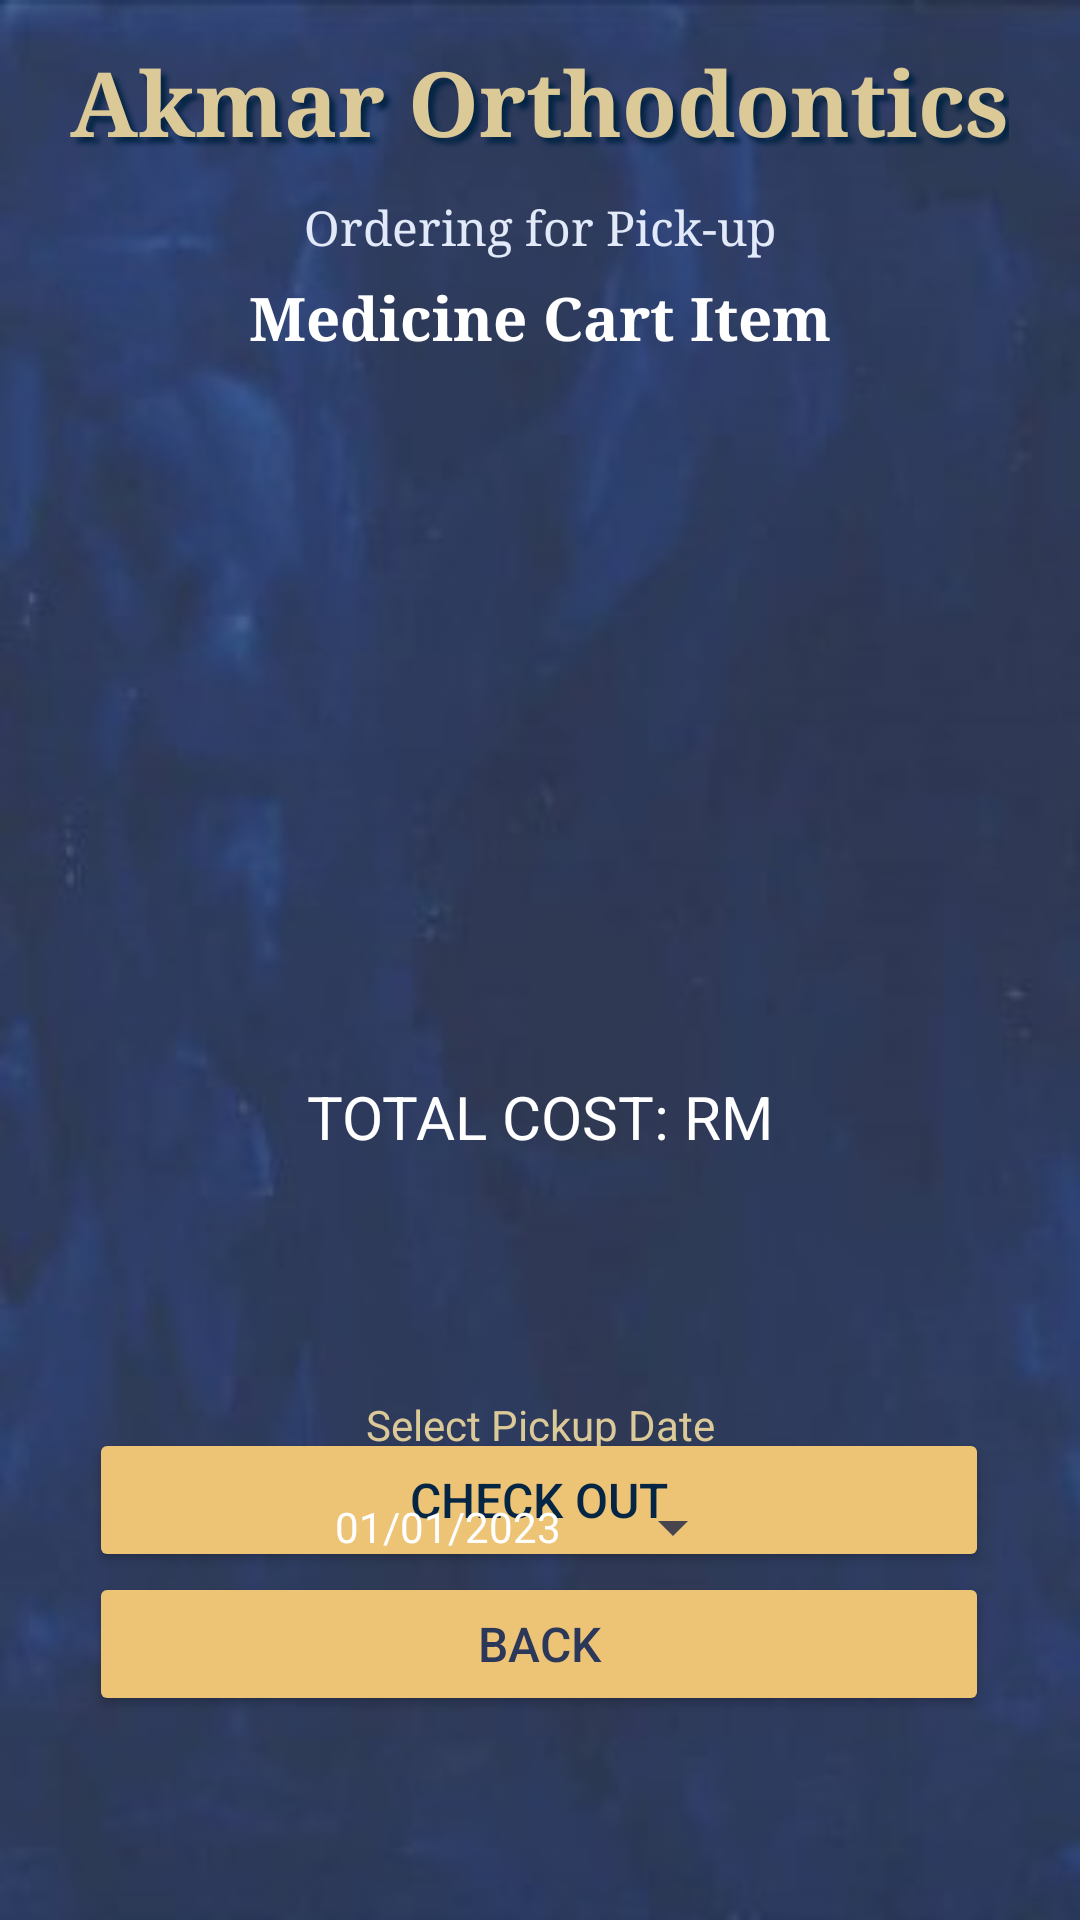

Here is an Android app screen rendered from its layout file. Give the layout XML and the strings, colors and styles it references.
<!-- AndroidManifest.xml: application theme Theme.AOMA -->
<!-- res/layout/activity_cart_med.xml -->
<?xml version="1.0" encoding="utf-8"?>
<androidx.constraintlayout.widget.ConstraintLayout xmlns:android="http://schemas.android.com/apk/res/android"
    xmlns:app="http://schemas.android.com/apk/res-auto"
    xmlns:tools="http://schemas.android.com/tools"
    android:layout_width="match_parent"
    android:layout_height="match_parent"
    android:background="@drawable/back3"
    tools:context=".CartMedActivity">

    <Button
        android:id="@+id/buttonBMCartBack"
        android:layout_width="300dp"
        android:layout_height="48dp"
        android:layout_marginTop="25dp"
        android:layout_marginBottom="68dp"
        android:backgroundTint="#EDC376"
        android:text="BACK"
        android:textColor="#2C3859"
        android:textSize="16sp"
        app:layout_constraintBottom_toBottomOf="parent"
        app:layout_constraintEnd_toEndOf="parent"
        app:layout_constraintHorizontal_bias="0.495"
        app:layout_constraintStart_toStartOf="parent"
        app:layout_constraintTop_toBottomOf="@+id/listViewBMCart"
        app:layout_constraintVertical_bias="1.0" />

    <Button
        android:id="@+id/buttonBMCartCheckout"
        android:layout_width="300dp"
        android:layout_height="48dp"
        android:layout_marginTop="25dp"
        android:layout_marginBottom="108dp"
        android:backgroundTint="#EDC376"
        android:text="CHECK OUT"
        android:textColor="#052545"
        android:textSize="16sp"
        app:layout_constraintBottom_toBottomOf="parent"
        app:layout_constraintEnd_toEndOf="parent"
        app:layout_constraintHorizontal_bias="0.495"
        app:layout_constraintStart_toStartOf="parent"
        app:layout_constraintTop_toBottomOf="@+id/listViewBMCart"
        app:layout_constraintVertical_bias="0.823" />

    <TextView
        android:id="@+id/textViewBMCartTitle"
        android:layout_width="wrap_content"
        android:layout_height="wrap_content"
        android:layout_centerHorizontal="true"
        android:fontFamily="serif"
        android:text="Medicine Cart Item"
        android:textColor="#FFFFFF"
        android:textSize="20sp"
        android:textStyle="bold"
        app:layout_constraintBottom_toBottomOf="parent"
        app:layout_constraintEnd_toEndOf="parent"
        app:layout_constraintStart_toStartOf="parent"
        app:layout_constraintTop_toBottomOf="@+id/textView1"
        app:layout_constraintVertical_bias="0.068" />

    <TextView
        android:id="@+id/textViewMed"
        android:layout_width="wrap_content"
        android:layout_height="wrap_content"
        android:layout_centerHorizontal="true"
        android:fontFamily="serif"
        android:text="Ordering for Pick-up"
        android:textColor="#E2E9F8"
        android:textSize="16sp"
        android:textStyle="normal"
        app:layout_constraintBottom_toBottomOf="parent"
        app:layout_constraintEnd_toEndOf="parent"
        app:layout_constraintStart_toStartOf="parent"
        app:layout_constraintTop_toBottomOf="@+id/textView1"
        app:layout_constraintVertical_bias="0.019" />

    <TextView
        android:id="@+id/textView1"
        android:layout_width="wrap_content"
        android:layout_height="wrap_content"
        android:layout_centerHorizontal="true"
        android:layout_marginTop="12dp"
        android:fontFamily="serif"
        android:shadowColor="#FF052545"
        android:shadowDx="6"
        android:shadowDy="6"
        android:shadowRadius="4"
        android:text="Akmar Orthodontics"
        android:textColor="#DCC998"
        android:textSize="30sp"
        android:textStyle="bold"
        app:layout_constraintBottom_toBottomOf="parent"
        app:layout_constraintEnd_toEndOf="parent"
        app:layout_constraintHorizontal_bias="0.494"
        app:layout_constraintStart_toStartOf="parent"
        app:layout_constraintTop_toTopOf="parent"
        app:layout_constraintVertical_bias="0.003" />

    <Button
        android:id="@+id/buttonBMCartDate"
        style="?android:spinnerStyle"
        android:layout_width="wrap_content"
        android:layout_height="wrap_content"
        android:text="01/01/2023    "
        android:textColor="#FFFFFF"
        app:layout_constraintBottom_toBottomOf="parent"
        app:layout_constraintEnd_toEndOf="parent"
        app:layout_constraintStart_toStartOf="parent"
        app:layout_constraintTop_toBottomOf="@+id/textView3"
        app:layout_constraintVertical_bias="0.007" />

    <TextView
        android:id="@+id/textView3"
        android:layout_width="wrap_content"
        android:layout_height="wrap_content"
        android:text="Select Pickup Date"
        android:textColor="#DCC998"
        app:layout_constraintBottom_toBottomOf="parent"
        app:layout_constraintEnd_toEndOf="parent"
        app:layout_constraintStart_toStartOf="parent"
        app:layout_constraintTop_toBottomOf="@+id/listViewBMCart"
        app:layout_constraintVertical_bias="0.25" />

    <TextView
        android:id="@+id/textViewBMCartTotalCost"
        android:layout_width="wrap_content"
        android:layout_height="wrap_content"
        android:text="Total Cost: RM"
        android:textAlignment="center"
        android:textAllCaps="true"
        android:textColor="#FFFFFF"
        android:textSize="20sp"
        app:layout_constraintBottom_toBottomOf="parent"
        app:layout_constraintEnd_toEndOf="parent"
        app:layout_constraintStart_toStartOf="parent"
        app:layout_constraintTop_toTopOf="parent"
        app:layout_constraintVertical_bias="0.585" />

    <ListView
        android:id="@+id/listViewBMCart"
        android:layout_width="317dp"
        android:layout_height="280dp"
        android:layout_margin="10dp"
        android:layout_marginStart="16dp"
        android:layout_marginTop="16dp"
        android:layout_marginEnd="16dp"
        app:layout_constraintBottom_toBottomOf="parent"
        app:layout_constraintEnd_toEndOf="parent"
        app:layout_constraintStart_toStartOf="parent"
        app:layout_constraintTop_toBottomOf="@+id/textViewBMCartTitle"
        app:layout_constraintVertical_bias="0.018" />

</androidx.constraintlayout.widget.ConstraintLayout>
<!-- resources referenced by this layout -->
<resources>
  <!-- drawable back3: jpg bitmap (drawable, 9302 bytes) -->
  <style name="Theme.AOMA" parent="Base.Theme.AOMA" />
  <style name="Base.Theme.AOMA" parent="Theme.Material3.DayNight.NoActionBar">
          
          
          <item name="android:statusBarColor" tools:targetApi="1">@color/ic_launcher_background</item>
          <item name="android:navigationBarColor" tools:targetApi="1">@color/ic_launcher_background</item>
      </style>
  <color name="ic_launcher_background">#1A3756</color>
</resources>
